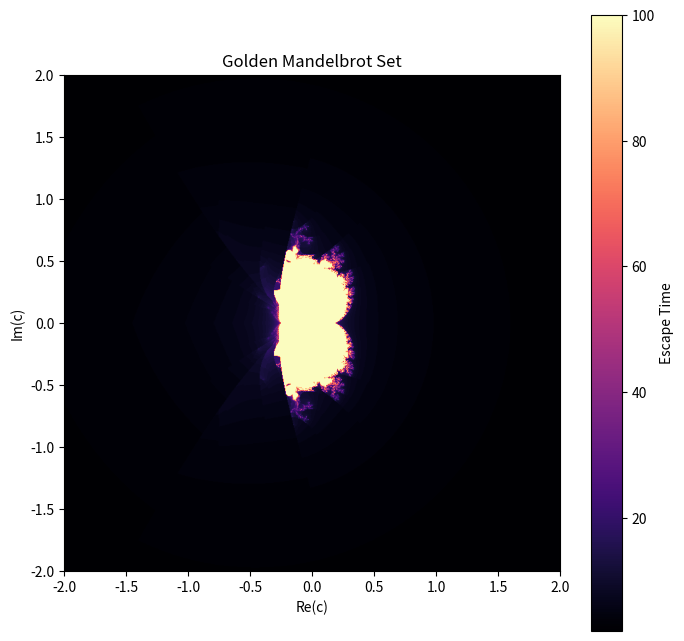

Recreate this plot in Python.
import numpy as np
import matplotlib.pyplot as plt

# Define the golden ratio
phi = (1 + np.sqrt(5)) / 2


def golden_mandelbrot(width=800, height=800, x_min=-2, x_max=2, y_min=-2, y_max=2, max_iter=100, escape_radius=10):
    """Computes the Golden Mandelbrot Set"""
    x = np.linspace(x_min, x_max, width)
    y = np.linspace(y_min, y_max, height)
    c = x[:, None] + 1j * y[None, :]
    z = np.zeros_like(c, dtype=np.complex128)
    escape_time = np.full(c.shape, max_iter, dtype=int)

    for n in range(max_iter):
        mask = np.abs(z) < escape_radius
        z[mask] = z[mask] ** phi + c[mask]
        escape_time[mask & (np.abs(z) >= escape_radius)] = n

    return escape_time


# Generate and display the Golden Mandelbrot Set
data = golden_mandelbrot()
plt.figure(figsize=(8, 8))
plt.imshow(data.T, extent=[-2, 2, -2, 2], cmap='magma', origin='lower')
plt.colorbar(label="Escape Time")
plt.title("Golden Mandelbrot Set")
plt.xlabel("Re(c)")
plt.ylabel("Im(c)")
plt.show()
